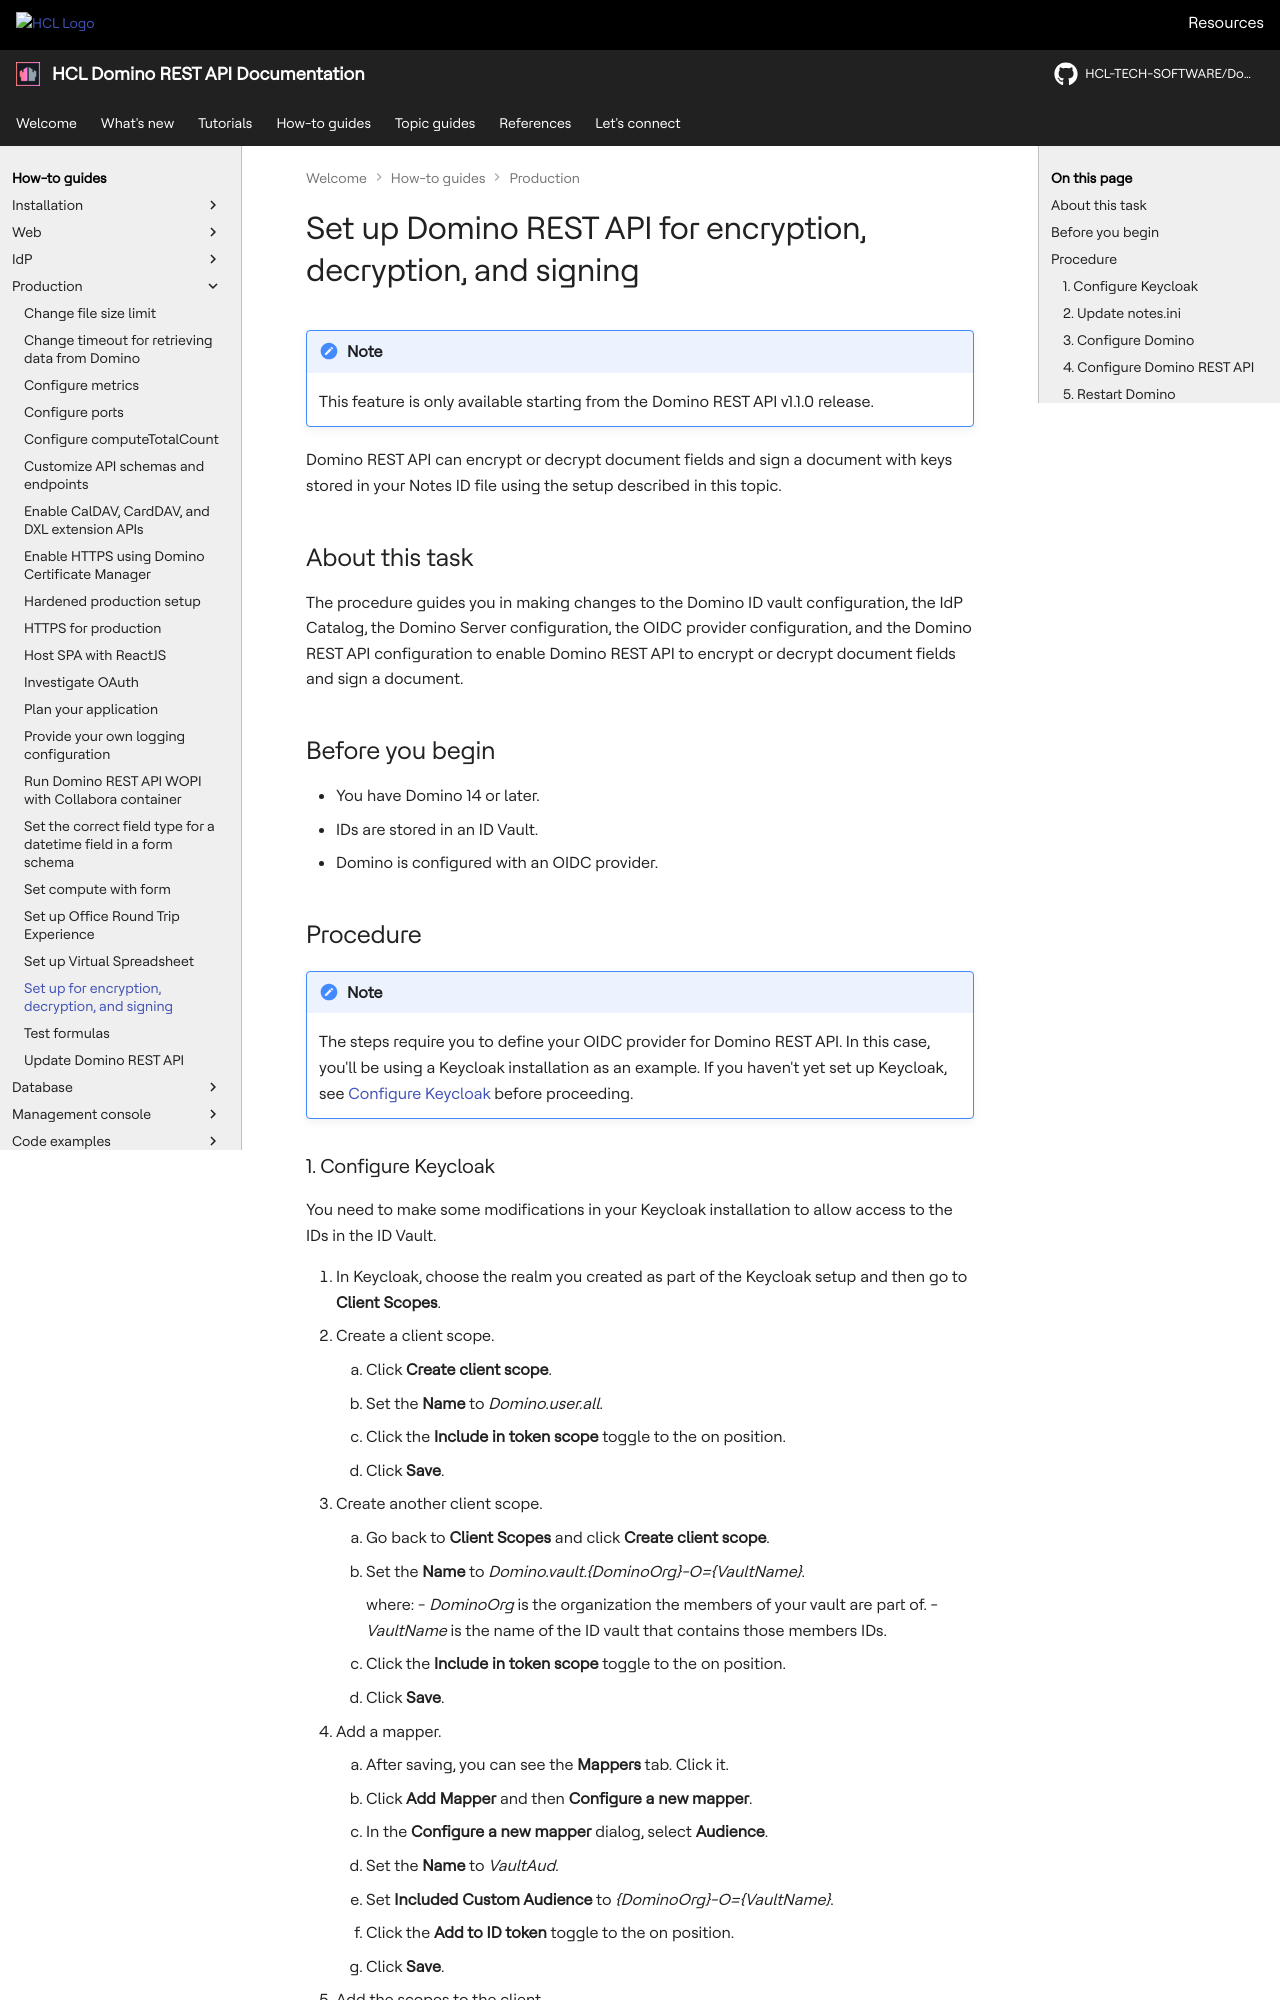

repository: HCL-TECH-SOFTWARE/Domino-rest-api · page: howto/production/signencrypt.html · generator: mkdocs

# Set up Domino REST API for encryption, decryption, and signing

!!! note

    This feature is only available starting from the Domino REST API v1.1.0 release.

Domino REST API can encrypt or decrypt document fields and sign a document with keys stored in your Notes ID file using the setup described in this topic.

## About this task

The procedure guides you in making changes to the Domino ID vault configuration, the IdP Catalog, the Domino Server configuration, the OIDC provider configuration, and the Domino REST API configuration to enable Domino REST API to encrypt or decrypt document fields and sign a document.

## Before you begin

- You have Domino 14 or later.
- IDs are stored in an ID Vault.
- Domino is configured with an OIDC provider.

## Procedure
  
!!! note

    The steps require you to define your OIDC provider for Domino REST API. In this case, you'll be using a Keycloak installation as an example. If you haven't yet set up Keycloak, see [Configure Keycloak](../IdP/configuringKeycloak.md) before proceeding.
